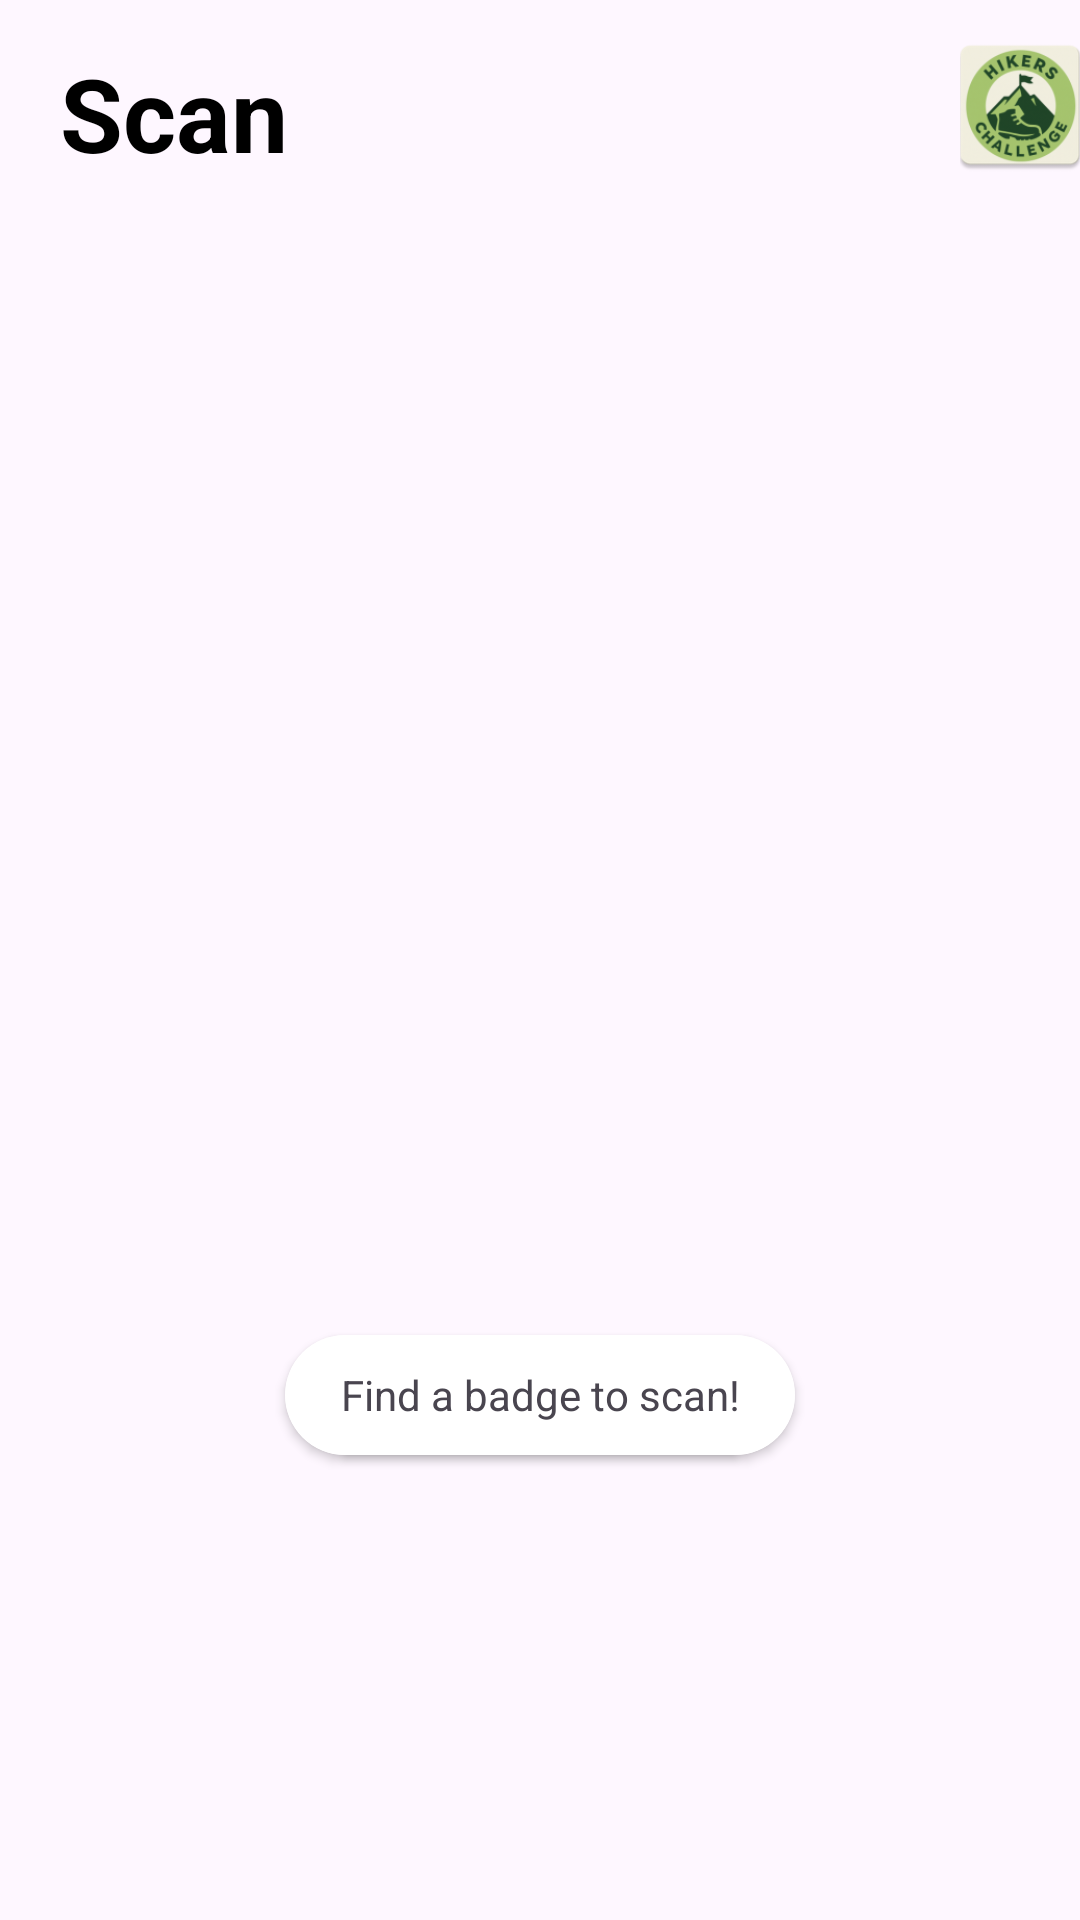

Produce the Android XML layout that renders to this screen, including the resource entries it uses.
<!-- AndroidManifest.xml: application theme Theme.HikersChallenge -->
<!-- res/layout/fragment_scan.xml -->
<?xml version="1.0" encoding="utf-8"?>
<RelativeLayout xmlns:android="http://schemas.android.com/apk/res/android"
    xmlns:tools="http://schemas.android.com/tools"
    android:layout_width="match_parent"
    android:layout_height="match_parent"
    xmlns:app="http://schemas.android.com/apk/res-auto"
    tools:context=".ScanFragment"
    android:layout_margin="0dp">

    <ImageView
        android:id="@+id/icon_top_left"
        android:layout_width="50dp"
        android:layout_height="50dp"
        android:contentDescription="@string/top_left_icon"
        android:layout_toEndOf="@+id/titleTextView"
        android:scaleType="centerCrop"
        android:layout_marginTop="10dp"
        android:src="@mipmap/ic_launcher" />

    <TextView
        android:layout_width="300dp"
        android:layout_height="wrap_content"
        android:paddingTop="15dp"
        android:text="@string/add_fragment_title"
        android:textStyle="bold"
        android:textSize="34sp"
        android:layout_marginStart="20dp"
        android:textColor="@color/titles"
        android:id="@+id/titleTextView"
        />


    <androidx.fragment.app.FragmentContainerView
        android:layout_marginTop="10dp"
        android:layout_width="match_parent"
        android:layout_height="match_parent"
        android:id="@+id/camera_fragment_container"
        android:layout_below="@id/titleTextView"
        android:layout_centerHorizontal="true"
        />


    <Button
        android:layout_width="140dp"
        android:layout_height="50dp"
        android:layout_marginBottom="150dp"
        android:layout_centerHorizontal="true"
        android:text="Claim Badge"
        android:id="@+id/claimBadgeButton"
        android:layout_alignParentBottom="true"
        android:visibility="visible"
        android:backgroundTint="@color/deeper_forest_green"
        />

    <androidx.cardview.widget.CardView
        android:layout_width="wrap_content"
        android:layout_height="wrap_content"
        android:layout_marginBottom="155dp"
        android:layout_centerHorizontal="true"
        android:layout_alignParentBottom="true"
        app:cardCornerRadius="20dp">

        <TextView
            android:layout_width="170dp"
            android:layout_height="40dp"
            android:id="@+id/scanButtonHint"
            android:text="Find a badge to scan!"
            android:gravity="center"
            android:background="@color/white"/>

    </androidx.cardview.widget.CardView>



</RelativeLayout>
<!-- resources referenced by this layout -->
<resources>
  <color name="deeper_forest_green">#2F8848</color>
  <color name="titles">#FF000000</color>
  <color name="white">#FFFFFFFF</color>
  <!-- mipmap ic_launcher: webp bitmap (mipmap-hdpi, 4454 bytes) -->
  <string name="add_fragment_title">Scan</string>
  <string name="top_left_icon">Icon for Hikers Challenge</string>
  <style name="Theme.HikersChallenge" parent="Base.Theme.HikersChallenge">
          <item name="android:statusBarColor">@color/background_green</item>
          <item name="android:navigationBarColor">@color/navbar_green</item>
      </style>
  <style name="Base.Theme.HikersChallenge" parent="Theme.Material3.DayNight.NoActionBar">
          
          
      </style>
  <color name="background_green">#E6E2CA</color>
  <color name="navbar_green">#75A03D</color>
</resources>
